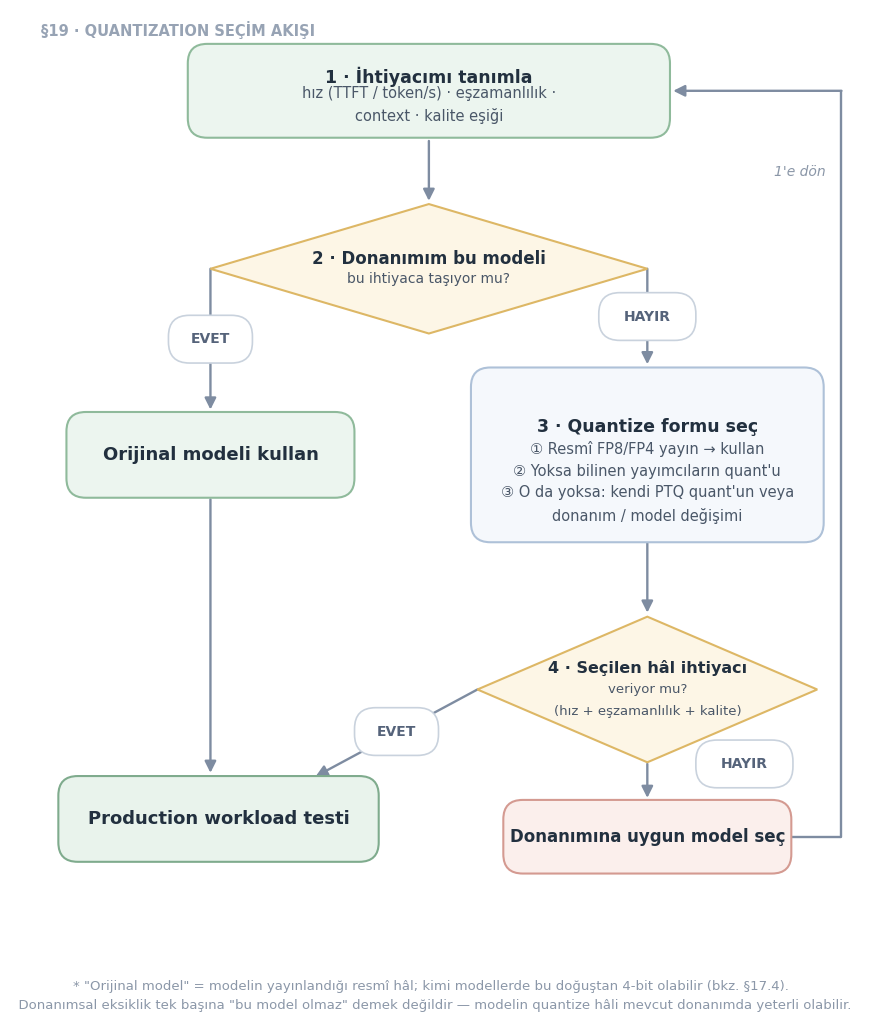

The matplotlib source for this figure:
#!/usr/bin/env python3
# -*- coding: utf-8 -*-
"""
LLM Quantization Seçim Rehberi — §19 Quantization Seçim Akışı
Estetik akış şeması üretici (PNG + SVG). Sade palet, yuvarlatılmış kartlar,
topaklı ok etiketleri, hizalı bağlantılar.
"""

import matplotlib
matplotlib.use("Agg")
import matplotlib.pyplot as plt
from matplotlib.patches import FancyBboxPatch, FancyArrowPatch, Polygon

FONT = "DejaVu Sans"
INK = "#22303F"      # ana metin
SUB = "#4A5768"      # ikincil metin
LINE = "#7E8CA1"     # bağlayıcılar
EDGE_LBL = "#55637A"

PAL = {
    "start":  ("#ECF5EF", "#8FBA9B"),
    "normal": ("#F5F8FC", "#AEC1D8"),
    "dec":    ("#FDF6E6", "#DDB765"),
    "exit":   ("#FBEFEC", "#D49A91"),
    "end":    ("#E9F3EC", "#7FAB8D"),
}

fig, ax = plt.subplots(figsize=(11.5, 11.4))
ax.set_xlim(0, 104)
ax.set_ylim(-2.5, 106)
ax.set_aspect("equal")
ax.axis("off")
fig.patch.set_facecolor("#FFFFFF")


def card(cx, cy, w, h, title, subs=(), kind="normal",
         fs_t=12.5, fs_s=10.5, round_size=2.4):
    fc, ec = PAL[kind]
    x, y = cx - w / 2, cy - h / 2
    ax.add_patch(FancyBboxPatch(
        (x, y), w, h,
        boxstyle=f"round,pad=0.8,rounding_size={round_size}",
        linewidth=1.5, edgecolor=ec, facecolor=fc, zorder=3))
    if subs:
        ax.text(cx, cy + 0.17 * h, title, ha="center", va="center",
                fontsize=fs_t, fontweight="bold", color=INK,
                fontfamily=FONT, zorder=4)
        ax.text(cx, cy - 0.17 * h, "\n".join(subs), ha="center", va="center",
                fontsize=fs_s, color=SUB, fontfamily=FONT,
                zorder=4, linespacing=1.55)
    else:
        ax.text(cx, cy, title, ha="center", va="center",
                fontsize=fs_t + 0.5, fontweight="bold", color=INK,
                fontfamily=FONT, zorder=4)


def diamond(cx, cy, w, h, lines, fs=(12, 10)):
    fc, ec = PAL["dec"]
    pts = [(cx, cy + h / 2), (cx + w / 2, cy), (cx, cy - h / 2), (cx - w / 2, cy)]
    ax.add_patch(Polygon(pts, closed=True, linewidth=1.5,
                         edgecolor=ec, facecolor=fc, zorder=3))
    n = len(lines)
    for i, ln in enumerate(lines):
        size = fs[0] if i == 0 else fs[1]
        weight = "bold" if i == 0 else "normal"
        color = INK if i == 0 else SUB
        dy = (n - 1) / 2 - i
        ax.text(cx, cy + dy * (h * 0.15), ln, ha="center", va="center",
                fontsize=size, fontweight=weight, color=color,
                fontfamily=FONT, zorder=4)


def arrow(p1, p2, lw=1.7):
    ax.add_patch(FancyArrowPatch(
        p1, p2, arrowstyle="-|>", mutation_scale=17,
        linewidth=lw, color=LINE, zorder=2,
        shrinkA=0, shrinkB=0,
        connectionstyle="arc3,rad=0"))


def pill(x, y, txt):
    w = 3.2 + 1.62 * len(txt)
    h = 5.2
    ax.add_patch(FancyBboxPatch(
        (x - w / 2, y - h / 2), w, h,
        boxstyle="round,pad=0.35,rounding_size=2.6",
        linewidth=1.2, edgecolor="#C9D2DD", facecolor="#FFFFFF", zorder=5))
    ax.text(x, y, txt, ha="center", va="center", fontsize=10,
            fontweight="bold", color=EDGE_LBL, fontfamily=FONT, zorder=6)


# ------------------------------------------------------------------ düğümler
card(50, 96, 58, 10,
     "1 · İhtiyacımı tanımla",
     ("hız (TTFT / token/s) · eşzamanlılık ·", "context · kalite eşiği"),
     kind="start")

diamond(50, 74, 54, 16,
        ("2 · Donanımım bu modeli", "bu ihtiyaca taşıyor mu?"))

card(23, 51, 34, 9,
     "Orijinal modeli kullan", kind="start")

card(77, 51, 42, 20,
     "3 · Quantize formu seç",
     ("① Resmî FP8/FP4 yayın → kullan",
      "② Yoksa bilinen yayımcıların quant'u",
      "③ O da yoksa: kendi PTQ quant'un veya",
      "donanım / model değişimi"))

diamond(77, 22, 42, 18,
        ("4 · Seçilen hâl ihtiyacı", "veriyor mu?",
         "(hız + eşzamanlılık + kalite)"), fs=(11.5, 9.5))

card(24, 6, 38, 9,
     "Production workload testi", kind="end")

card(77, 3.8, 34, 7.5,
     "Donanımına uygun model seç", kind="exit", fs_t=11.5)


# ------------------------------------------------------------------ oklar
arrow((50, 89.8), (50, 82.4))              # 1 -> 2
arrow((23, 74), (23, 56.6))                # 2 EVET -> orijinal modeli kullan
arrow((77, 74), (77, 62.2))                # 2 HAYIR -> 3. quantize form
arrow((77, 40.1), (77, 31.5))              # 3 -> 4
arrow((23, 45.5), (23, 11.7))              # orijinal -> production
arrow((56, 22), (36, 11.25))               # 4 EVET -> production (elmas ucu -> kart üst çizgisi)
arrow((77, 12.8), (77, 8.6))               # 4 HAYIR -> donanımına uygun model seç

# "Donanımına uygun model seç" -> 1'e dön (sağ kenardan, dirsekli)
ax.plot([94.8, 101, 101], [3.8, 3.8, 96], color=LINE, lw=1.7,
        solid_capstyle="round", solid_joinstyle="round", zorder=2)
arrow((101, 96), (80.2, 96))

# ------------------------------------------------------------------ etiketler
pill(23, 65.3, "EVET")
pill(77, 68.1, "HAYIR")
pill(46, 16.8, "EVET")
pill(89, 12.8, "HAYIR")
ax.text(99, 86, "1'e dön", ha="right", va="center", fontsize=10,
        style="italic", color="#8B97A8", fontfamily=FONT)

# ------------------------------------------------------------------ başlık + dipnot
ax.text(2, 103.5, "§19 · QUANTIZATION SEÇİM AKIŞI", ha="left", va="center",
        fontsize=10.5, fontweight="bold", color="#97A3B4", fontfamily=FONT)

fig.text(0.5, 0.015,
         '* "Orijinal model" = modelin yayınlandığı resmî hâl; kimi modellerde bu doğuştan 4-bit olabilir (bkz. §17.4).\n'
         '  Donanımsal eksiklik tek başına "bu model olmaz" demek değildir — modelin quantize hâli mevcut donanımda yeterli olabilir.',
         ha="center", va="center", fontsize=9.5, color="#8B97A8",
         fontfamily=FONT, linespacing=1.6)

fig.savefig("quantization-secim-akisi-19.png", dpi=200, facecolor="white",
            bbox_inches="tight")
fig.savefig("quantization-secim-akisi-19.svg", facecolor="white",
            bbox_inches="tight")
print("Kaydedildi: quantization-secim-akisi-19.png / .svg")
